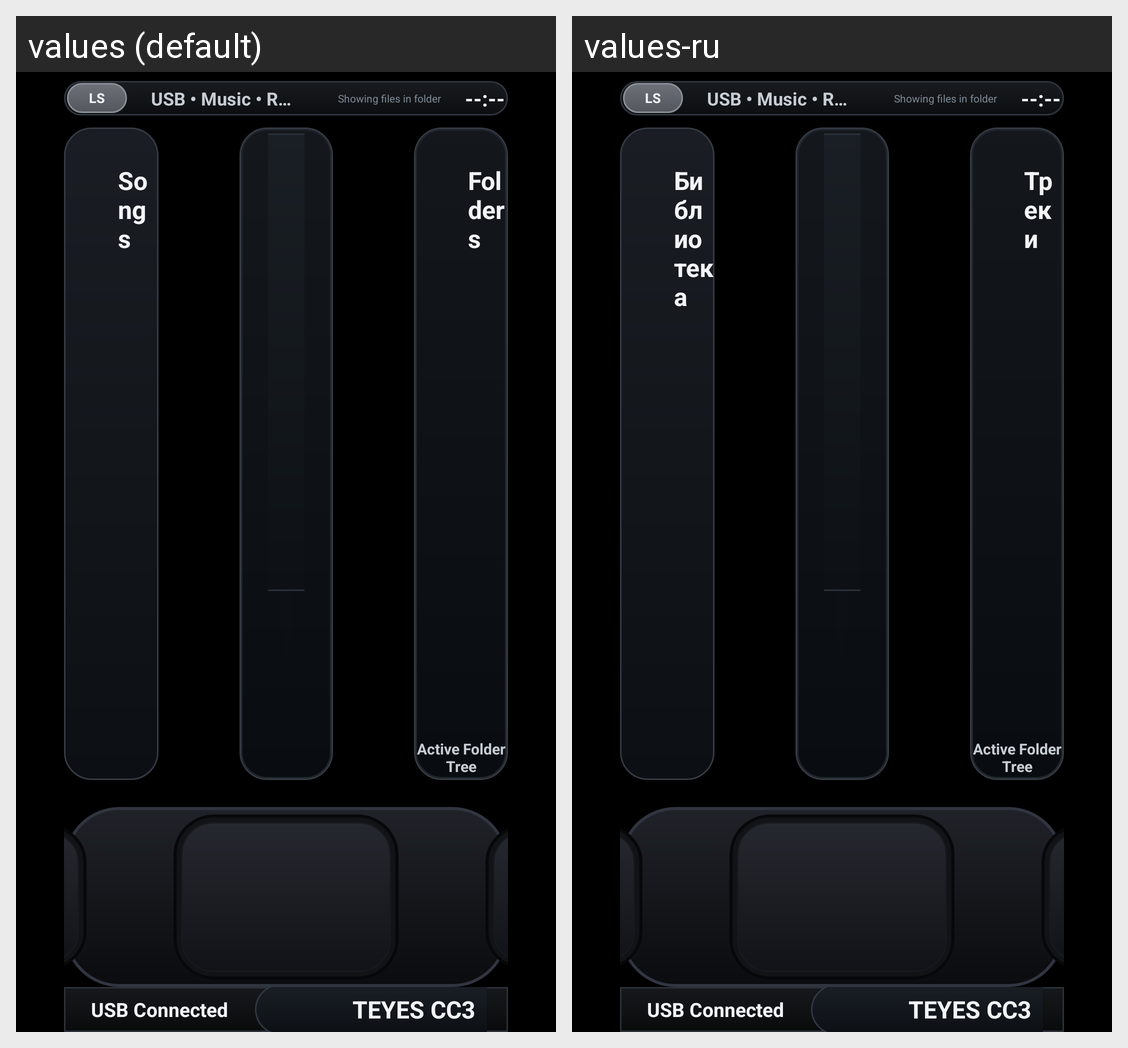

For this localized Android screen grid, give each drawn string resource with its value in every locale shown.
Android screen res/layout/activity_main.xml rendered under 2 locales, left to right: values (default), values-ru. Device: Nexus 5 (rendered at 1080×1920; each locale shown at half size, 540×960, under a caption strip naming it); theme Theme.LadaStylePlayer.
Strings drawn on this screen, with the default value and each locale's value (text and hints the layout hard-codes, and strings that could not be matched under every locale, appear in the picture but are not listed):

top_source_placeholder
  values: Showing files in folder
  values-ru: Showing files in folder  [not translated; the default value is used]

left_panel_title
  values: Songs
  values-ru: Библиотека

right_panel_title
  values: Folders
  values-ru: Треки

folder_explorer_footer
  values: Active Folder Tree
  values-ru: Active Folder Tree  [not translated; the default value is used]

status_usb_connected
  values: USB Connected
  values-ru: USB Connected  [not translated; the default value is used]
